Run: headless pygame with SDL's dummy video driver; simulated clock (each Clock.tick advances the game by its frame time, no real sleeping); random seed 0; keys injected as events and as key.get_pressed() state; no mouse input; restart key SPACE tapped at the start of phases 3 and 4.
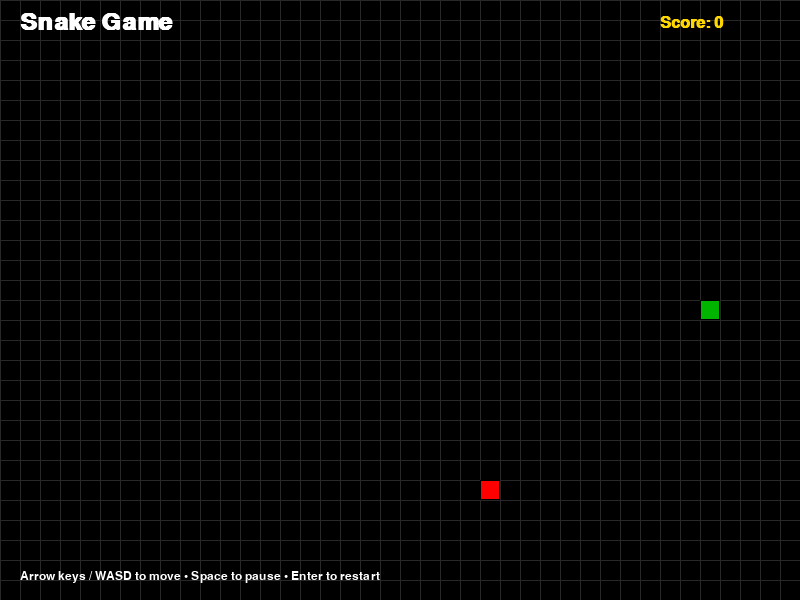
Frame 1 of 4 · flips 1–60 · no input
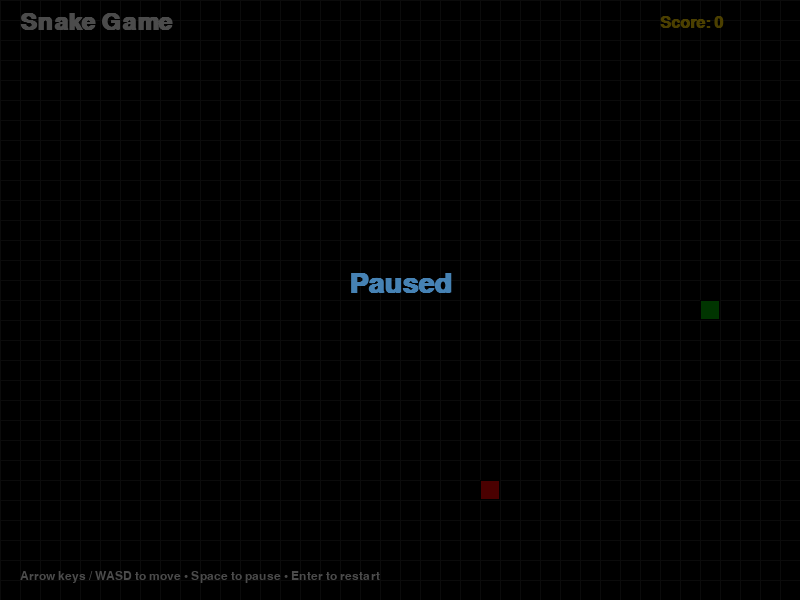
Frame 2 of 4 · flips 61–180 · tapped SPACE, RETURN · held RIGHT (→), D
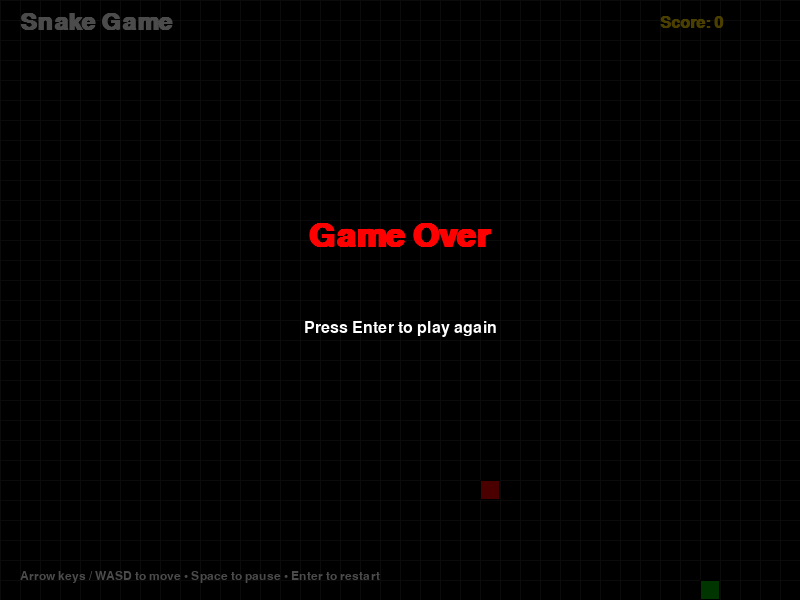
Frame 3 of 4 · flips 181–300 · tapped SPACE · held DOWN (↓), S
Frame 4 of 4 · flips 301–420 · tapped SPACE · held LEFT (←), A, UP (↑), W · screen unchanged from frame 3, image omitted

The pygame program that drew these frames:

import pygame
import random
import sys
from enum import Enum

pygame.init()

# Screen dimensions
SCREEN_WIDTH = 800
SCREEN_HEIGHT = 600
BLOCK_SIZE = 20
GRID_WIDTH = SCREEN_WIDTH // BLOCK_SIZE
GRID_HEIGHT = SCREEN_HEIGHT // BLOCK_SIZE

# Colors
BLACK = (0, 0, 0)
WHITE = (255, 255, 255)
RED = (255, 0, 0)
GREEN = (0, 255, 0)
DARK_GREEN = (0, 180, 0)
GRAY = (40, 40, 40)
YELLOW = (255, 215, 0)
BLUE = (70, 130, 180)

# Create screen
screen = pygame.display.set_mode((SCREEN_WIDTH, SCREEN_HEIGHT))
pygame.display.set_caption("Snake Game")
clock = pygame.time.Clock()


class Direction(Enum):
    UP = 1
    DOWN = 2
    LEFT = 3
    RIGHT = 4


def reset_game():
    snake = [(GRID_WIDTH // 2, GRID_HEIGHT // 2)]
    direction = Direction.RIGHT
    next_direction = Direction.RIGHT
    food = spawn_food(snake)
    score = 0
    game_over = False
    paused = False
    return snake, direction, next_direction, food, score, game_over, paused


def spawn_food(snake):
    while True:
        food = (random.randint(0, GRID_WIDTH - 1), random.randint(0, GRID_HEIGHT - 1))
        if food not in snake:
            return food


def draw_grid():
    for x in range(0, SCREEN_WIDTH, BLOCK_SIZE):
        pygame.draw.line(screen, GRAY, (x, 0), (x, SCREEN_HEIGHT))
    for y in range(0, SCREEN_HEIGHT, BLOCK_SIZE):
        pygame.draw.line(screen, GRAY, (0, y), (SCREEN_WIDTH, y))


def draw_snake(snake):
    for index, segment in enumerate(snake):
        x, y = segment
        rect = pygame.Rect(x * BLOCK_SIZE, y * BLOCK_SIZE, BLOCK_SIZE, BLOCK_SIZE)
        color = DARK_GREEN if index == 0 else GREEN
        pygame.draw.rect(screen, color, rect)
        pygame.draw.rect(screen, BLACK, rect, 1)


def draw_food(food):
    x, y = food
    rect = pygame.Rect(x * BLOCK_SIZE, y * BLOCK_SIZE, BLOCK_SIZE, BLOCK_SIZE)
    pygame.draw.rect(screen, RED, rect)
    pygame.draw.rect(screen, BLACK, rect, 1)


def draw_ui(score, game_over, paused):
    font = pygame.font.SysFont("arial", 24, bold=True)
    title_font = pygame.font.SysFont("arial", 36, bold=True)

    title_surface = title_font.render("Snake Game", True, WHITE)
    screen.blit(title_surface, (20, 10))

    score_surface = font.render(f"Score: {score}", True, YELLOW)
    screen.blit(score_surface, (SCREEN_WIDTH - 140, 15))

    hint_font = pygame.font.SysFont("arial", 18)
    hint_surface = hint_font.render("Arrow keys / WASD to move • Space to pause • Enter to restart", True, WHITE)
    screen.blit(hint_surface, (20, SCREEN_HEIGHT - 30))

    if game_over:
        overlay = pygame.Surface((SCREEN_WIDTH, SCREEN_HEIGHT), pygame.SRCALPHA)
        overlay.fill((0, 0, 0, 180))
        screen.blit(overlay, (0, 0))

        over_font = pygame.font.SysFont("arial", 48, bold=True)
        over_surface = over_font.render("Game Over", True, RED)
        screen.blit(over_surface, (SCREEN_WIDTH // 2 - over_surface.get_width() // 2, SCREEN_HEIGHT // 2 - 80))

        restart_font = pygame.font.SysFont("arial", 24)
        restart_surface = restart_font.render("Press Enter to play again", True, WHITE)
        screen.blit(restart_surface, (SCREEN_WIDTH // 2 - restart_surface.get_width() // 2, SCREEN_HEIGHT // 2 + 20))

    if paused and not game_over:
        overlay = pygame.Surface((SCREEN_WIDTH, SCREEN_HEIGHT), pygame.SRCALPHA)
        overlay.fill((0, 0, 0, 180))
        screen.blit(overlay, (0, 0))

        pause_font = pygame.font.SysFont("arial", 42, bold=True)
        pause_surface = pause_font.render("Paused", True, BLUE)
        screen.blit(pause_surface, (SCREEN_WIDTH // 2 - pause_surface.get_width() // 2, SCREEN_HEIGHT // 2 - 30))


def main():
    snake, direction, next_direction, food, score, game_over, paused = reset_game()
    move_timer = 0
    move_interval = 120

    running = True
    while running:
        clock.tick(30)
        current_time = pygame.time.get_ticks()

        for event in pygame.event.get():
            if event.type == pygame.QUIT:
                running = False
            elif event.type == pygame.KEYDOWN:
                if event.key in (pygame.K_UP, pygame.K_w) and direction != Direction.DOWN:
                    next_direction = Direction.UP
                elif event.key in (pygame.K_DOWN, pygame.K_s) and direction != Direction.UP:
                    next_direction = Direction.DOWN
                elif event.key in (pygame.K_LEFT, pygame.K_a) and direction != Direction.RIGHT:
                    next_direction = Direction.LEFT
                elif event.key in (pygame.K_RIGHT, pygame.K_d) and direction != Direction.LEFT:
                    next_direction = Direction.RIGHT
                elif event.key == pygame.K_SPACE:
                    if not game_over:
                        paused = not paused
                elif event.key == pygame.K_RETURN and game_over:
                    snake, direction, next_direction, food, score, game_over, paused = reset_game()

        if not game_over and not paused and current_time - move_timer >= move_interval:
            direction = next_direction
            head_x, head_y = snake[0]

            if direction == Direction.UP:
                new_head = (head_x, head_y - 1)
            elif direction == Direction.DOWN:
                new_head = (head_x, head_y + 1)
            elif direction == Direction.LEFT:
                new_head = (head_x - 1, head_y)
            else:
                new_head = (head_x + 1, head_y)

            if (
                new_head[0] < 0
                or new_head[0] >= GRID_WIDTH
                or new_head[1] < 0
                or new_head[1] >= GRID_HEIGHT
                or new_head in snake
            ):
                game_over = True
            else:
                snake.insert(0, new_head)
                if new_head == food:
                    score += 1
                    food = spawn_food(snake)
                    move_interval = max(60, 120 - score * 5)
                else:
                    snake.pop()

            move_timer = current_time

        screen.fill(BLACK)
        draw_grid()
        draw_food(food)
        draw_snake(snake)
        draw_ui(score, game_over, paused)
        pygame.display.flip()

    pygame.quit()
    sys.exit()


if __name__ == "__main__":
    main()
